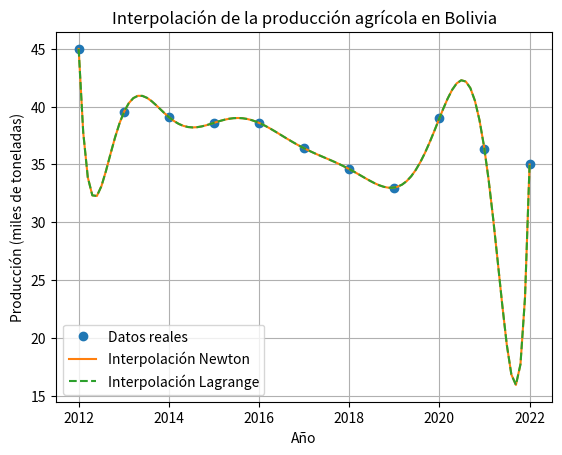

Here is the Python script that generated this plot:
import numpy as np
import matplotlib.pyplot as plt

# Datos originales
anios = np.array([2012, 2013, 2014, 2015, 2016, 2017, 2018, 2019, 2020, 2021, 2022])
produccion = np.array([45.0, 39.5, 39.1, 38.6, 38.6, 36.4, 34.6, 33.0, 39.0, 36.3, 35.0])

# Interpolación de Newton
def diferencias_divididas(x, y):
    n = len(y)
    coef = np.copy(y)
    for j in range(1, n):
        for i in range(n-1, j-1, -1):
            coef[i] = (coef[i] - coef[i-1]) / (x[i] - x[i-j])
    return coef

def polinomio_newton(x_data, coef, x):
    n = len(coef) - 1
    p = coef[n]
    for k in range(1, n+1):
        p = coef[n-k] + (x - x_data[n-k]) * p
    return p

coef_newton = diferencias_divididas(anios, produccion)

# Interpolación de Lagrange
def lagrange(x_data, y_data, x):
    n = len(x_data)
    p = 0
    for i in range(n):
        L = 1
        for j in range(n):
            if i != j:
                L *= (x - x_data[j]) / (x_data[i] - x_data[j])
        p += y_data[i] * L
    return p

# Gráfica de resultados
x_nuevos = np.linspace(2012, 2022, 100)
y_newton = [polinomio_newton(anios, coef_newton, xi) for xi in x_nuevos]
y_lagrange = [lagrange(anios, produccion, xi) for xi in x_nuevos]

# Graficar
plt.plot(anios, produccion, 'o', label="Datos reales")
plt.plot(x_nuevos, y_newton, '-', label="Interpolación Newton")
plt.plot(x_nuevos, y_lagrange, '--', label="Interpolación Lagrange")
plt.xlabel("Año")
plt.ylabel("Producción (miles de toneladas)")
plt.legend()
plt.title("Interpolación de la producción agrícola en Bolivia")
plt.grid(True)
plt.show()

# Comparación en el año 2017-2018
anio_comparacion = 2023
real = 35  # Valor corregido del gráfico
newton_valor = polinomio_newton(anios, coef_newton, anio_comparacion)
lagrange_valor = lagrange(anios, produccion, anio_comparacion)

print(f"Valor interpolado con Newton en {anio_comparacion}: {newton_valor:.2f}")
print(f"Valor interpolado con Lagrange en {anio_comparacion}: {lagrange_valor:.2f}")
print(f"Valor real en {anio_comparacion}: {real}")
